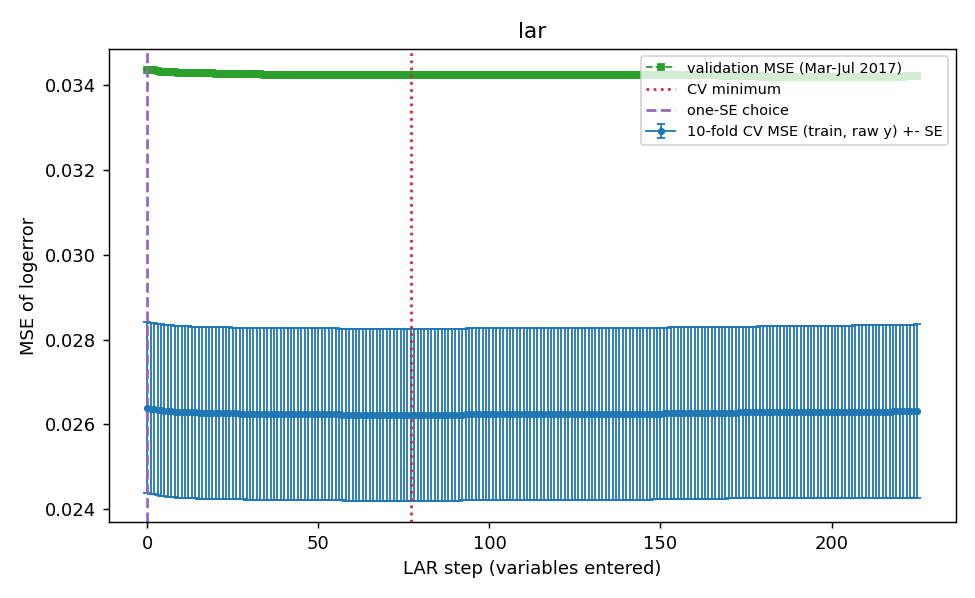

The file beside this chart, header and first rows:
comp, cv_mse, cv_se, val_mse, train_rss, n_nonzero, l1_fraction, cv_fold1, cv_fold2, cv_fold3, cv_fold4, cv_fold5, cv_fold6, cv_fold7, cv_fold8, cv_fold9, cv_fold10, is_cv_min, is_one_se
0.0, 0.0264, 0.002019, 0.03436, 209.3, 0, 0.0, 0.02681, 0.02895, 0.02265, 0.01876, 0.02378, 0.02442, 0.03426, 0.01694, 0.03065, 0.03678, False, True
1.0, 0.02638, 0.002022, 0.03436, 208.8, 1, 0.002852, 0.02678, 0.02895, 0.02262, 0.01873, 0.02375, 0.02437, 0.03425, 0.01693, 0.03062, 0.03678, False, False
2.0, 0.02637, 0.002021, 0.03436, 208.8, 2, 0.002945, 0.02678, 0.02894, 0.02261, 0.01872, 0.02375, 0.02436, 0.03425, 0.01692, 0.03062, 0.03677, False, False
3.0, 0.02635, 0.002024, 0.03434, 208.3, 3, 0.007275, 0.02675, 0.02893, 0.02258, 0.01868, 0.02373, 0.02433, 0.03425, 0.01691, 0.0306, 0.03676, False, False
4.0, 0.02634, 0.002023, 0.03433, 208.2, 4, 0.00848, 0.02675, 0.02892, 0.02256, 0.01866, 0.02373, 0.02433, 0.03422, 0.0169, 0.03059, 0.03675, False, False
5.0, 0.02633, 0.002024, 0.03432, 207.8, 5, 0.01258, 0.02675, 0.02892, 0.02255, 0.01866, 0.02372, 0.0243, 0.03419, 0.01688, 0.03059, 0.03675, False, False
6.0, 0.02632, 0.002023, 0.03432, 207.8, 6, 0.01259, 0.02675, 0.02891, 0.02254, 0.01865, 0.02372, 0.02429, 0.03419, 0.01688, 0.03055, 0.03674, False, False
7.0, 0.02631, 0.002023, 0.03431, 207.7, 7, 0.01329, 0.02675, 0.02891, 0.02252, 0.01863, 0.02371, 0.02429, 0.03418, 0.01688, 0.03054, 0.03672, False, False
8.0, 0.02631, 0.002024, 0.03431, 207.5, 8, 0.01594, 0.02675, 0.02891, 0.02251, 0.01863, 0.02371, 0.02427, 0.03417, 0.01686, 0.03054, 0.03671, False, False
9.0, 0.0263, 0.002025, 0.0343, 207.1, 9, 0.02093, 0.02675, 0.02891, 0.02251, 0.01861, 0.0237, 0.02426, 0.03416, 0.01684, 0.03054, 0.03671, False, False
10.0, 0.0263, 0.002025, 0.03429, 206.9, 10, 0.02421, 0.02675, 0.02891, 0.0225, 0.01861, 0.02369, 0.02425, 0.03415, 0.01684, 0.03053, 0.03671, False, False
11.0, 0.02629, 0.002025, 0.03429, 206.9, 11, 0.02425, 0.02675, 0.0289, 0.02249, 0.0186, 0.02369, 0.02424, 0.03415, 0.01684, 0.03053, 0.0367, False, False
12.0, 0.02629, 0.002026, 0.03429, 206.9, 12, 0.02461, 0.02675, 0.0289, 0.02249, 0.01858, 0.02369, 0.02424, 0.03415, 0.01683, 0.03053, 0.0367, False, False
13.0, 0.02629, 0.002026, 0.03429, 206.9, 13, 0.02474, 0.02675, 0.02889, 0.02249, 0.01858, 0.02369, 0.02424, 0.03415, 0.01683, 0.03052, 0.0367, False, False
14.0, 0.02628, 0.002026, 0.03429, 206.8, 14, 0.02509, 0.02675, 0.02889, 0.02249, 0.01858, 0.02369, 0.02424, 0.03414, 0.01683, 0.03052, 0.0367, False, False
15.0, 0.02628, 0.002026, 0.03429, 206.7, 15, 0.02704, 0.02675, 0.02889, 0.02249, 0.01857, 0.02369, 0.02424, 0.03414, 0.01682, 0.03052, 0.03669, False, False
16.0, 0.02628, 0.002026, 0.03429, 206.7, 16, 0.0271, 0.02675, 0.02889, 0.02249, 0.01856, 0.02369, 0.02424, 0.03414, 0.01682, 0.03051, 0.03669, False, False
17.0, 0.02628, 0.002026, 0.03428, 206.7, 17, 0.0275, 0.02675, 0.02889, 0.02249, 0.01856, 0.02369, 0.02424, 0.03414, 0.01682, 0.03051, 0.03669, False, False
18.0, 0.02627, 0.002026, 0.03428, 206.7, 18, 0.02759, 0.02675, 0.02889, 0.02248, 0.01856, 0.02369, 0.02423, 0.03413, 0.01682, 0.0305, 0.03669, False, False
19.0, 0.02627, 0.002026, 0.03428, 206.6, 19, 0.02939, 0.02675, 0.02889, 0.02248, 0.01856, 0.02368, 0.02423, 0.03413, 0.01681, 0.0305, 0.03669, False, False
20.0, 0.02627, 0.002026, 0.03428, 206.5, 20, 0.03177, 0.02675, 0.02889, 0.02248, 0.01855, 0.02368, 0.02423, 0.03412, 0.01681, 0.0305, 0.03669, False, False
21.0, 0.02627, 0.002026, 0.03427, 206.4, 21, 0.03345, 0.02675, 0.02889, 0.02248, 0.01855, 0.02368, 0.02423, 0.03412, 0.01681, 0.0305, 0.03669, False, False
22.0, 0.02627, 0.002026, 0.03427, 206.2, 22, 0.03641, 0.02675, 0.02889, 0.02248, 0.01855, 0.02368, 0.02423, 0.03412, 0.01681, 0.0305, 0.03669, False, False
23.0, 0.02627, 0.002026, 0.03427, 206.2, 23, 0.03666, 0.02675, 0.02889, 0.02248, 0.01854, 0.02368, 0.02423, 0.03411, 0.0168, 0.03049, 0.03669, False, False
24.0, 0.02626, 0.002026, 0.03427, 206.2, 24, 0.03698, 0.02675, 0.02889, 0.02248, 0.01854, 0.02368, 0.02423, 0.0341, 0.0168, 0.03049, 0.03669, False, False
25.0, 0.02626, 0.002026, 0.03427, 206.1, 25, 0.03936, 0.02675, 0.02889, 0.02247, 0.01854, 0.02367, 0.02422, 0.0341, 0.0168, 0.03049, 0.03669, False, False
26.0, 0.02626, 0.002026, 0.03427, 206.1, 26, 0.03955, 0.02675, 0.02889, 0.02247, 0.01853, 0.02367, 0.02422, 0.0341, 0.0168, 0.03048, 0.03669, False, False
27.0, 0.02626, 0.002027, 0.03426, 206, 27, 0.04197, 0.02675, 0.02889, 0.02247, 0.01853, 0.02367, 0.02422, 0.0341, 0.0168, 0.03048, 0.03669, False, False
28.0, 0.02626, 0.002027, 0.03426, 206, 28, 0.04202, 0.02675, 0.02889, 0.02247, 0.01853, 0.02367, 0.02422, 0.0341, 0.0168, 0.03048, 0.03669, False, False
29.0, 0.02626, 0.002027, 0.03426, 205.9, 29, 0.04232, 0.02674, 0.02889, 0.02247, 0.01852, 0.02366, 0.02422, 0.03409, 0.01679, 0.03048, 0.03669, False, False
30.0, 0.02626, 0.002027, 0.03426, 205.9, 30, 0.04253, 0.02674, 0.02889, 0.02247, 0.01852, 0.02366, 0.02423, 0.03409, 0.01679, 0.03048, 0.03669, False, False
31.0, 0.02626, 0.002027, 0.03426, 205.9, 31, 0.04288, 0.02674, 0.02889, 0.02246, 0.01852, 0.02366, 0.02423, 0.03409, 0.01679, 0.03048, 0.03669, False, False
32.0, 0.02625, 0.002028, 0.03426, 205.8, 32, 0.04576, 0.02674, 0.02889, 0.02246, 0.01852, 0.02366, 0.02423, 0.03409, 0.01679, 0.03048, 0.03669, False, False
33.0, 0.02625, 0.002028, 0.03426, 205.8, 33, 0.04682, 0.02674, 0.02889, 0.02246, 0.01852, 0.02366, 0.02424, 0.03409, 0.01678, 0.03048, 0.03669, False, False
34.0, 0.02625, 0.002028, 0.03426, 205.7, 34, 0.0483, 0.02674, 0.02889, 0.02246, 0.01851, 0.02366, 0.02424, 0.03409, 0.01678, 0.03048, 0.03669, False, False
35.0, 0.02625, 0.002028, 0.03426, 205.7, 35, 0.04839, 0.02673, 0.02889, 0.02246, 0.01851, 0.02365, 0.02424, 0.03409, 0.01678, 0.03047, 0.03669, False, False
36.0, 0.02625, 0.002028, 0.03425, 205.6, 36, 0.0495, 0.02673, 0.02889, 0.02246, 0.01851, 0.02365, 0.02424, 0.03408, 0.01678, 0.03047, 0.03669, False, False
37.0, 0.02625, 0.002028, 0.03425, 205.6, 37, 0.04997, 0.02673, 0.02889, 0.02246, 0.01851, 0.02365, 0.02424, 0.03408, 0.01678, 0.03047, 0.03669, False, False
38.0, 0.02625, 0.002027, 0.03425, 205.6, 38, 0.0515, 0.02672, 0.02889, 0.02246, 0.01851, 0.02365, 0.02424, 0.03407, 0.01678, 0.03047, 0.03668, False, False
39.0, 0.02625, 0.002028, 0.03425, 205.5, 39, 0.05335, 0.02672, 0.02889, 0.02246, 0.01851, 0.02365, 0.02424, 0.03407, 0.01677, 0.03047, 0.03668, False, False
40.0, 0.02625, 0.002028, 0.03425, 205.5, 40, 0.05348, 0.02672, 0.02889, 0.02245, 0.01851, 0.02365, 0.02424, 0.03407, 0.01677, 0.03047, 0.03668, False, False
41.0, 0.02624, 0.002028, 0.03425, 205.4, 41, 0.05571, 0.02672, 0.02889, 0.02245, 0.0185, 0.02365, 0.02425, 0.03407, 0.01677, 0.03047, 0.03668, False, False
42.0, 0.02625, 0.002028, 0.03425, 205.4, 42, 0.05576, 0.02672, 0.02889, 0.02245, 0.0185, 0.02365, 0.02426, 0.03407, 0.01677, 0.03047, 0.03668, False, False
43.0, 0.02624, 0.002028, 0.03425, 205.4, 43, 0.05587, 0.02672, 0.02889, 0.02245, 0.0185, 0.02364, 0.02426, 0.03407, 0.01677, 0.03047, 0.03668, False, False
44.0, 0.02624, 0.002028, 0.03425, 205.3, 44, 0.06001, 0.02672, 0.02889, 0.02245, 0.01849, 0.02364, 0.02426, 0.03407, 0.01677, 0.03047, 0.03668, False, False
45.0, 0.02624, 0.002028, 0.03425, 205.3, 45, 0.06064, 0.02672, 0.0289, 0.02245, 0.01849, 0.02364, 0.02426, 0.03407, 0.01676, 0.03047, 0.03668, False, False
46.0, 0.02624, 0.002028, 0.03425, 205.2, 46, 0.06147, 0.02672, 0.0289, 0.02245, 0.01848, 0.02364, 0.02426, 0.03406, 0.01676, 0.03047, 0.03668, False, False
47.0, 0.02624, 0.002028, 0.03425, 205.2, 47, 0.06251, 0.02672, 0.0289, 0.02245, 0.01848, 0.02364, 0.02427, 0.03406, 0.01676, 0.03047, 0.03667, False, False
48.0, 0.02624, 0.002028, 0.03425, 205.2, 48, 0.06371, 0.02671, 0.0289, 0.02245, 0.01848, 0.02364, 0.02427, 0.03406, 0.01676, 0.03047, 0.03667, False, False
49.0, 0.02624, 0.002028, 0.03425, 205.2, 49, 0.06376, 0.02671, 0.0289, 0.02245, 0.01848, 0.02364, 0.02427, 0.03406, 0.01676, 0.03046, 0.03667, False, False
50.0, 0.02624, 0.002029, 0.03425, 205.1, 50, 0.06397, 0.02671, 0.0289, 0.02245, 0.01847, 0.02364, 0.02427, 0.03406, 0.01676, 0.03046, 0.03667, False, False
51.0, 0.02624, 0.002029, 0.03425, 205.1, 51, 0.06621, 0.02671, 0.0289, 0.02245, 0.01847, 0.02364, 0.02427, 0.03406, 0.01676, 0.03046, 0.03667, False, False
52.0, 0.02624, 0.002028, 0.03425, 205, 52, 0.06724, 0.02671, 0.0289, 0.02244, 0.01847, 0.02364, 0.02427, 0.03406, 0.01676, 0.03046, 0.03667, False, False
53.0, 0.02624, 0.002028, 0.03425, 205, 53, 0.06804, 0.02671, 0.0289, 0.02244, 0.01847, 0.02364, 0.02427, 0.03406, 0.01676, 0.03046, 0.03667, False, False
54.0, 0.02624, 0.002028, 0.03425, 205, 54, 0.06903, 0.02671, 0.0289, 0.02244, 0.01847, 0.02364, 0.02427, 0.03405, 0.01676, 0.03046, 0.03667, False, False
55.0, 0.02624, 0.002028, 0.03425, 205, 55, 0.07043, 0.02671, 0.0289, 0.02244, 0.01847, 0.02364, 0.02427, 0.03405, 0.01676, 0.03046, 0.03667, False, False
56.0, 0.02624, 0.002028, 0.03424, 204.9, 56, 0.07274, 0.02671, 0.0289, 0.02244, 0.01847, 0.02363, 0.02427, 0.03405, 0.01676, 0.03046, 0.03667, False, False
57.0, 0.02624, 0.002028, 0.03424, 204.8, 57, 0.07439, 0.02671, 0.0289, 0.02244, 0.01847, 0.02363, 0.02427, 0.03404, 0.01676, 0.03046, 0.03667, False, False
58.0, 0.02623, 0.002028, 0.03424, 204.8, 58, 0.07492, 0.02671, 0.0289, 0.02244, 0.01847, 0.02363, 0.02428, 0.03404, 0.01676, 0.03046, 0.03666, False, False
59.0, 0.02623, 0.002028, 0.03424, 204.8, 59, 0.07531, 0.02671, 0.0289, 0.02244, 0.01846, 0.02363, 0.02428, 0.03404, 0.01676, 0.03046, 0.03666, False, False
... 166 more rows
